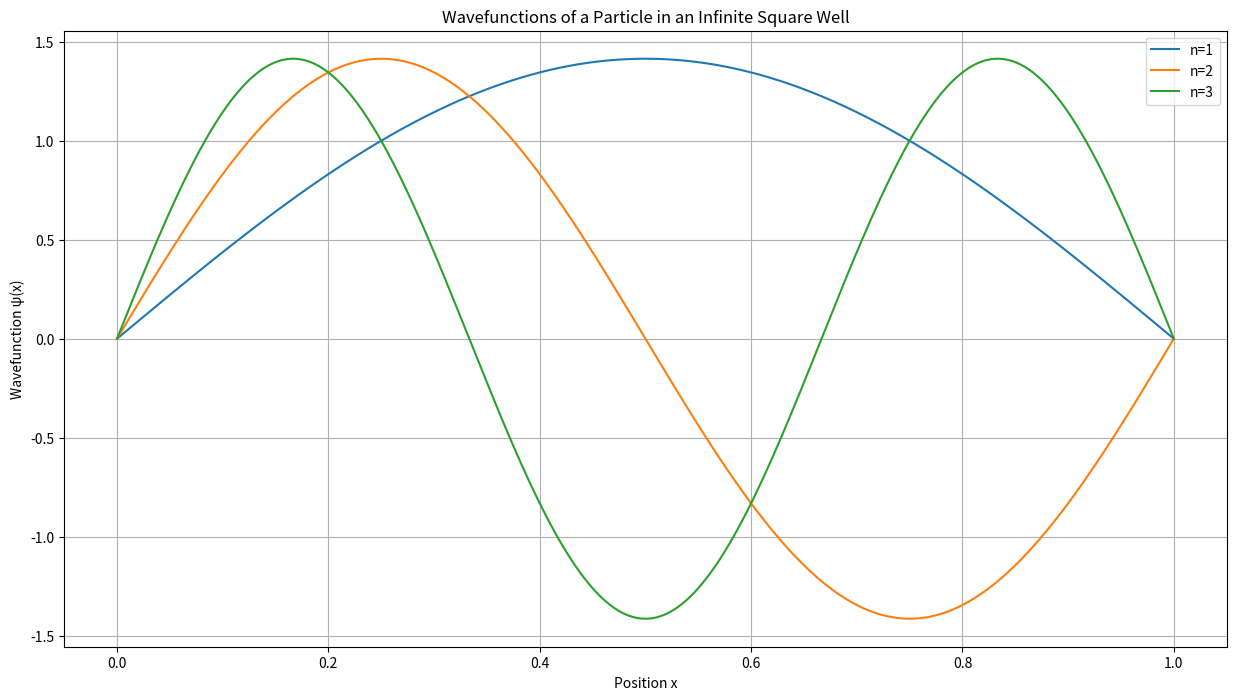

The matplotlib source for this figure:
import numpy as np
import matplotlib.pyplot as plt

# Define constants
L = 1.0  # Length of the box
x = np.linspace(0, L, 1000)  # Position array within the box

# Define the wavefunction for the infinite square well
def psi(n, x, L):
    return np.sqrt(2/L) * np.sin(n * np.pi * x/L)

# Plot wavefunctions for the first few energy levels
plt.figure(figsize=(15,8))
for n in range(1, 4):  # Plotting for n = 1, 2, 3, 4
    plt.plot(x, psi(n, x, L), label = f'n={n}')

# Labeling the plot
plt.title("Wavefunctions of a Particle in an Infinite Square Well")
plt.xlabel("Position x")
plt.ylabel("Wavefunction ψ(x)")
plt.legend()
plt.grid()
plt.show()


